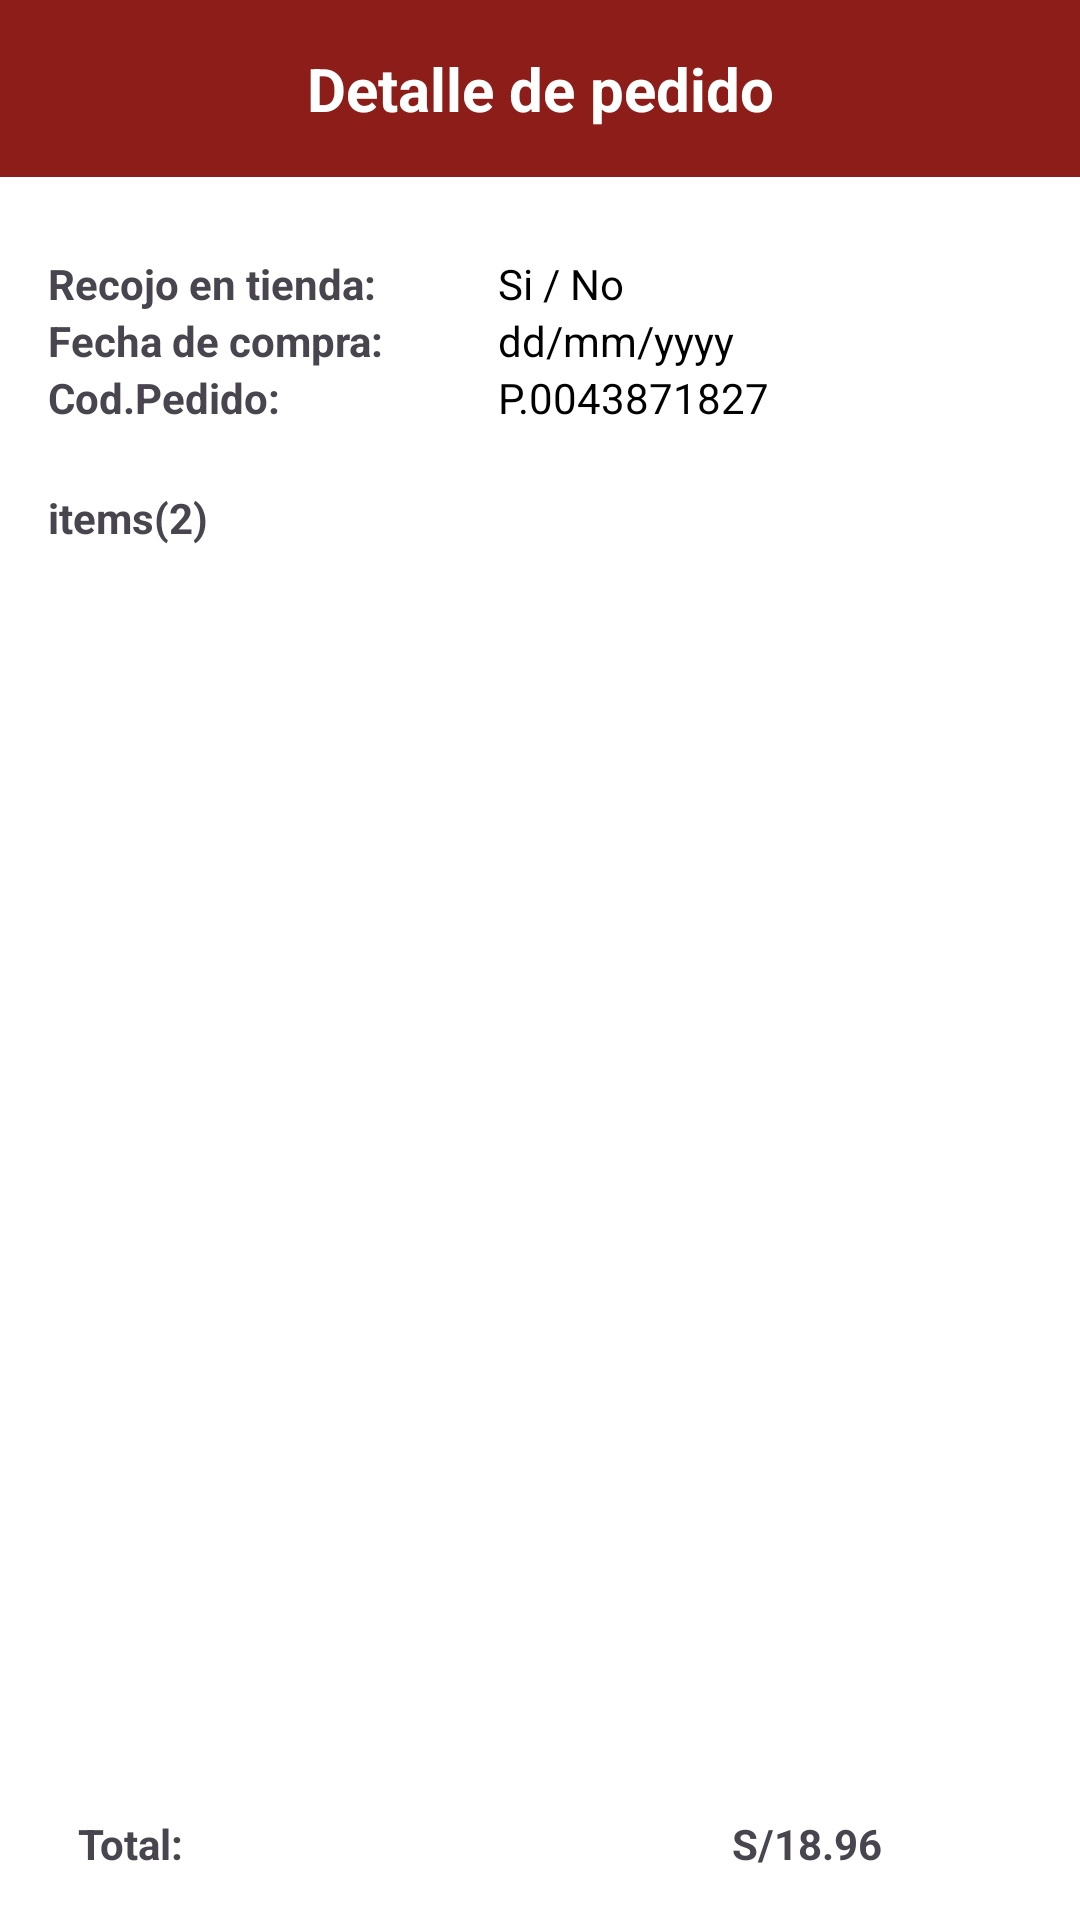

Layout XML and referenced resources for this Android screen:
<!-- AndroidManifest.xml: application theme Theme.Tiendazavaletaapp -->
<!-- res/layout/activity_detalle_pedido_users.xml -->
<?xml version="1.0" encoding="utf-8"?>
<androidx.constraintlayout.widget.ConstraintLayout
    xmlns:android="http://schemas.android.com/apk/res/android"
    xmlns:app="http://schemas.android.com/apk/res-auto"
    xmlns:tools="http://schemas.android.com/tools"
    android:layout_width="match_parent"
    android:layout_height="match_parent"
    tools:context=".detallePedidoAdmid.DetallePedidoAdmidActivity">

    <LinearLayout
        android:id="@+id/cabecera"
        android:layout_width="match_parent"
        android:layout_height="wrap_content"
        android:orientation="horizontal"
        android:gravity="center_vertical"
        android:background="@color/menu"
        app:layout_constraintTop_toTopOf="parent"
        app:layout_constraintStart_toStartOf="parent"
        app:layout_constraintEnd_toEndOf="parent"
        android:padding="16dp">

        <TextView
            android:layout_width="0dp"
            android:layout_height="wrap_content"
            android:text="Detalle de pedido"
            android:textColor="@color/white"
            android:textSize="20sp"
            android:textStyle="bold"
            android:layout_weight="1"
            android:gravity="center"/>


    </LinearLayout>

    <LinearLayout
        android:id="@+id/details"
        android:layout_width="match_parent"
        android:layout_height="wrap_content"
        android:orientation="vertical"
        android:padding="16dp"
        app:layout_constraintTop_toBottomOf="@id/cabecera"
        app:layout_constraintStart_toStartOf="parent"
        app:layout_constraintEnd_toEndOf="parent">
        <ImageView
            android:id="@+id/imgDescargar"
            android:layout_width="wrap_content"
            android:layout_height="wrap_content"
            android:src="@drawable/baseline_arrow_downward_24"
            android:layout_gravity="end" />


        <LinearLayout
            android:layout_width="match_parent"
            android:layout_height="wrap_content"
            android:orientation="horizontal"
            android:layout_marginTop="10dp">
            <TextView
                android:layout_width="150dp"
                android:layout_height="wrap_content"
                android:text="Recojo en tienda:"
                android:textStyle="bold"/>
            <TextView
                android:id="@+id/textRecojoTienda"
                android:layout_width="match_parent"
                android:layout_height="wrap_content"
                android:text="Si / No"
                android:textColor="@color/black"/>
        </LinearLayout>

        <LinearLayout
            android:layout_width="match_parent"
            android:layout_height="wrap_content"
            android:orientation="horizontal">
            <TextView
                android:layout_width="150dp"
                android:layout_height="wrap_content"
                android:text="Fecha de compra:"
                android:textStyle="bold"/>
            <TextView
                android:id="@+id/textFechaCompra"
                android:layout_width="match_parent"
                android:layout_height="wrap_content"
                android:text="dd/mm/yyyy"
                android:textColor="@color/black"/>
        </LinearLayout>

        <LinearLayout
            android:layout_width="match_parent"
            android:layout_height="wrap_content"
            android:orientation="horizontal">
            <TextView
                android:layout_width="150dp"
                android:layout_height="wrap_content"
                android:text="Cod.Pedido:"
                android:textStyle="bold"/>
            <TextView
                android:id="@+id/textCodPedido"
                android:layout_width="match_parent"
                android:layout_height="wrap_content"
                android:text="P.0043871827"
                android:textColor="@color/black"/>
        </LinearLayout>

        <View
            android:layout_width="match_parent"
            android:layout_height="1dp"
            android:layout_marginVertical="10dp"
            android:background="@color/primary" />

        <TextView
            android:layout_width="wrap_content"
            android:layout_height="wrap_content"
            android:text="items(2)"
            android:textStyle="bold"
            android:layout_marginBottom="10dp"/>
    </LinearLayout>

    <androidx.recyclerview.widget.RecyclerView
        android:id="@+id/recyclerdetalles"
        android:layout_width="match_parent"
        android:layout_height="0dp"
        app:layout_constraintTop_toBottomOf="@id/details"
        app:layout_constraintBottom_toTopOf="@id/totalLayout"
        app:layout_constraintStart_toStartOf="parent"
        app:layout_constraintEnd_toEndOf="parent"
        tools:listitem="@layout/item_detalle_pedido_admid" />

    <LinearLayout
        android:id="@+id/totalLayout"
        android:layout_width="match_parent"
        android:layout_height="wrap_content"
        android:orientation="horizontal"
        android:padding="16dp"
        app:layout_constraintBottom_toBottomOf="parent"
        app:layout_constraintStart_toStartOf="parent"
        app:layout_constraintEnd_toEndOf="parent">

        <TextView
            android:layout_width="wrap_content"
            android:layout_height="wrap_content"
            android:text="Total:"
            android:layout_marginStart="10dp"
            android:layout_marginTop="20dp"
            android:textStyle="bold"/>

        <TextView
            android:id="@+id/textTotal"
            android:layout_width="match_parent"
            android:layout_height="wrap_content"
            android:text="S/18.96"
            android:layout_marginStart="10dp"
            android:layout_marginEnd="50dp"
            android:layout_marginTop="20dp"
            android:gravity="end"
            android:textStyle="bold"/>
    </LinearLayout>

</androidx.constraintlayout.widget.ConstraintLayout>
<!-- res/layout/item_detalle_pedido_admid.xml (included above) -->
<?xml version="1.0" encoding="utf-8"?>
<androidx.constraintlayout.widget.ConstraintLayout
    xmlns:android="http://schemas.android.com/apk/res/android"
    xmlns:app="http://schemas.android.com/apk/res-auto"
    android:layout_width="match_parent"
    android:layout_height="wrap_content"
    android:padding="10dp">

    <androidx.cardview.widget.CardView
        android:layout_width="match_parent"
        android:layout_height="wrap_content"
        android:layout_marginBottom="10dp"
        app:cardCornerRadius="8dp"
        app:cardElevation="4dp"
        android:backgroundTint="@color/fondo"
        app:layout_constraintTop_toTopOf="parent"
        app:layout_constraintBottom_toBottomOf="parent"
        app:layout_constraintStart_toStartOf="parent"
        app:layout_constraintEnd_toEndOf="parent">

        <LinearLayout
            android:layout_width="match_parent"
            android:layout_height="wrap_content"
            android:orientation="vertical"
            android:padding="10dp">

            <TextView
                android:layout_width="wrap_content"
                android:layout_height="wrap_content"
                android:text="Items"
                android:textStyle="bold"
                android:layout_marginBottom="5dp"/>

            <TextView
                android:id="@+id/textTituloDetallePedido"
                android:layout_width="wrap_content"
                android:layout_height="wrap_content"
                android:text="Titulo del producto"
                android:layout_marginBottom="10dp"/>

            <LinearLayout
                android:layout_width="match_parent"
                android:layout_height="wrap_content"
                android:orientation="horizontal">

                <TextView
                    android:layout_width="wrap_content"
                    android:layout_height="wrap_content"
                    android:text="Cantidad:"
                    android:layout_weight="1"
                    android:gravity="start"
                    android:layout_marginEnd="5dp"/>

                <TextView
                    android:id="@+id/textCantidad"
                    android:layout_width="0dp"
                    android:layout_height="wrap_content"
                    android:layout_weight="1"
                    android:hint="Cantidad:"
                    android:gravity="start"/>

                <TextView
                    android:layout_width="wrap_content"
                    android:layout_height="wrap_content"
                    android:text="P.Unitario:"
                    android:layout_weight="1"
                    android:gravity="start"
                    android:layout_marginEnd="5dp"/>

                <TextView
                    android:id="@+id/textPrecioUnitario"
                    android:layout_width="0dp"
                    android:layout_height="wrap_content"
                    android:layout_weight="1"
                    android:hint="precio"
                    android:gravity="start"/>
            </LinearLayout>

            <LinearLayout
                android:layout_width="match_parent"
                android:layout_height="wrap_content"
                android:orientation="horizontal"
                android:layout_marginTop="10dp">

                <TextView
                    android:layout_width="wrap_content"
                    android:layout_height="wrap_content"
                    android:text="Codigo:"
                    android:layout_marginEnd="5dp"/>

                <TextView
                    android:id="@+id/textCodigo"
                    android:layout_width="wrap_content"
                    android:layout_height="wrap_content"
                    android:hint="Codigo"
                    android:layout_marginEnd="5dp"/>
            </LinearLayout>
        </LinearLayout>
    </androidx.cardview.widget.CardView>
</androidx.constraintlayout.widget.ConstraintLayout>
<!-- resources referenced by this layout -->
<resources>
  <color name="black">#FF000000</color>
  <color name="menu">#8C1D18</color>
  <color name="white">#FFFFFFFF</color>
  <style name="Theme.Tiendazavaletaapp" parent="Base.Theme.Tiendazavaletaapp" />
  <style name="Base.Theme.Tiendazavaletaapp" parent="Theme.Material3.DayNight.NoActionBar">
          
          <item name="colorPrimary">@color/bottom</item>
          <item name="android:navigationBarColor">@color/white</item>
          <item name="android:windowBackground">@android:color/white</item>
          <item name="android:statusBarColor">@color/white</item>
          <item name="android:windowLightStatusBar">true</item>
      </style>
  <color name="bottom">#DC362E</color>
</resources>
